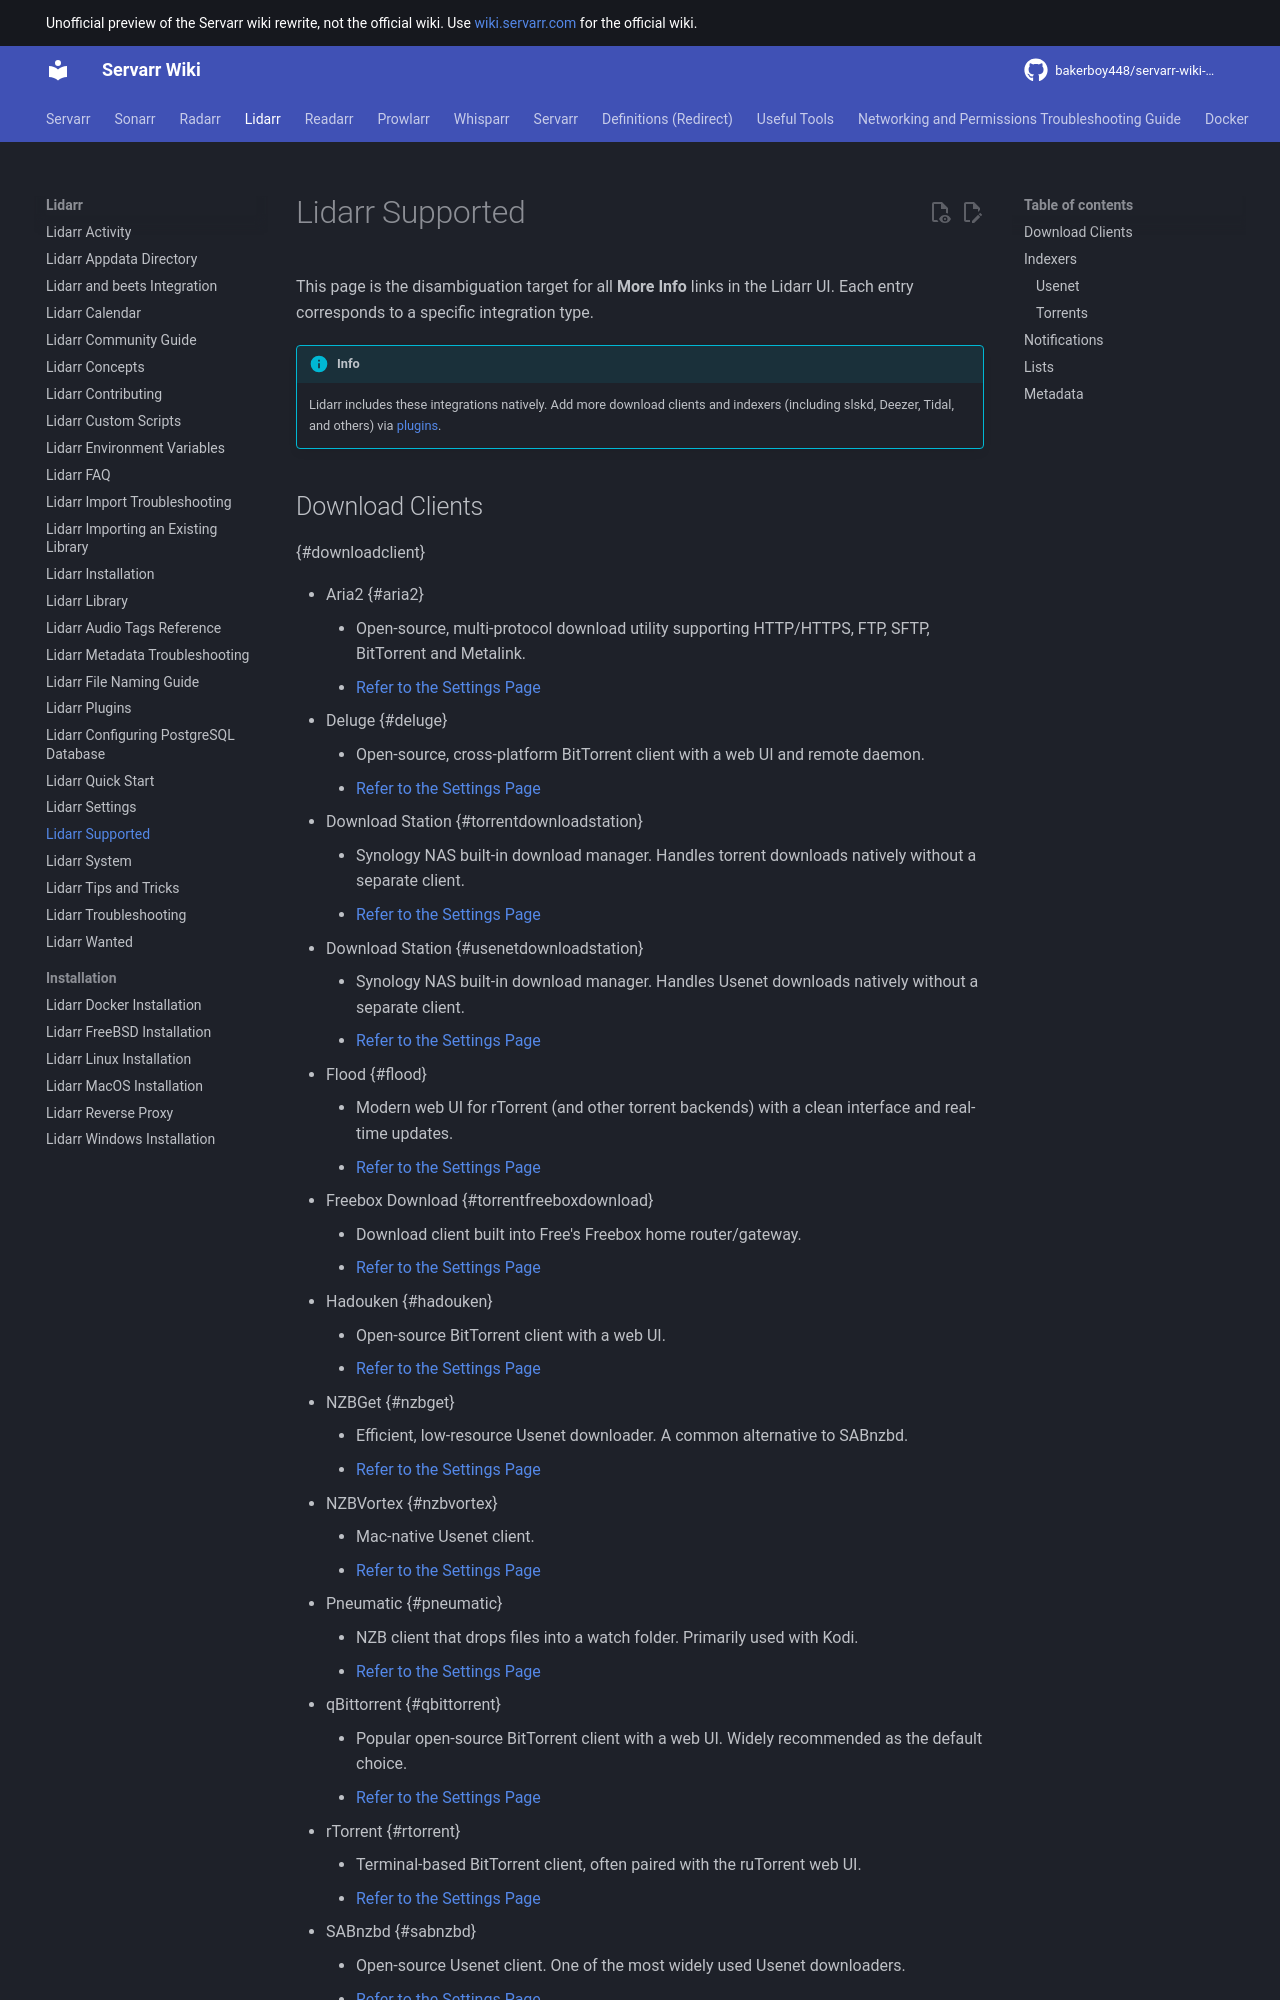

repository: bakerboy448/servarr-wiki-mkdocs · page: lidarr/supported/index.html · generator: mkdocs

---
title: Lidarr Supported
description: List of supported music indexers, trackers, and download clients compatible with Lidarr
tags:
  - supported
  - indexers
  - trackers
  - download-clients
  - music
  - compatibility
  - lidarr
---
!!! warning
    This page is a work in progress and requires additional effort.

This page is the disambiguation page for all "supported" wiki links (i.e. typically `More Info` in the UI).
